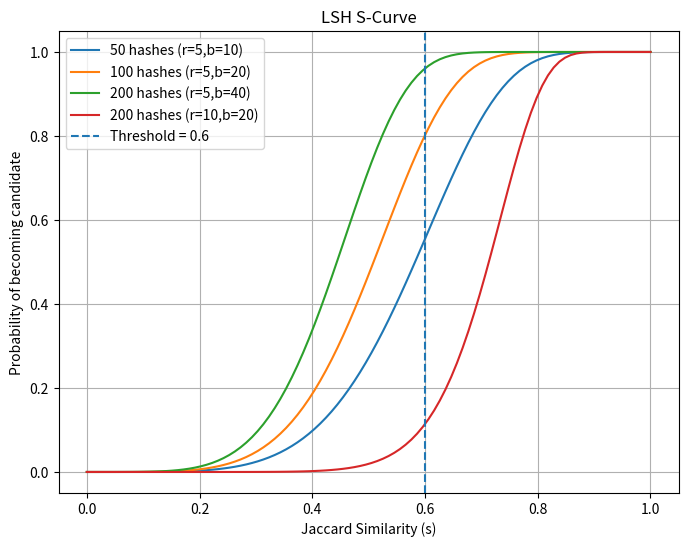

Here is the Python script that generated this plot: (Note: this script raises an exception after producing the figure.)
import numpy as np
import matplotlib.pyplot as plt

def lsh_probability(s, r, b):
    return 1 - (1 - s**r)**b

# similarity values
s = np.linspace(0, 1, 100)

configs = [
    (5,10,"50 hashes (r=5,b=10)"),
    (5,20,"100 hashes (r=5,b=20)"),
    (5,40,"200 hashes (r=5,b=40)"),
    (10,20,"200 hashes (r=10,b=20)")
]

plt.figure(figsize=(8,6))

for r,b,label in configs:
    prob = lsh_probability(s,r,b)
    plt.plot(s,prob,label=label)

# similarity threshold
plt.axvline(0.6, linestyle="--", label="Threshold = 0.6")

plt.xlabel("Jaccard Similarity (s)")
plt.ylabel("Probability of becoming candidate")
plt.title("LSH S-Curve")
plt.legend()
plt.grid(True)
plt.savefig("/home/suvendu/mlbd/code/Big_data/lsh_s_curve.png")
plt.show()
